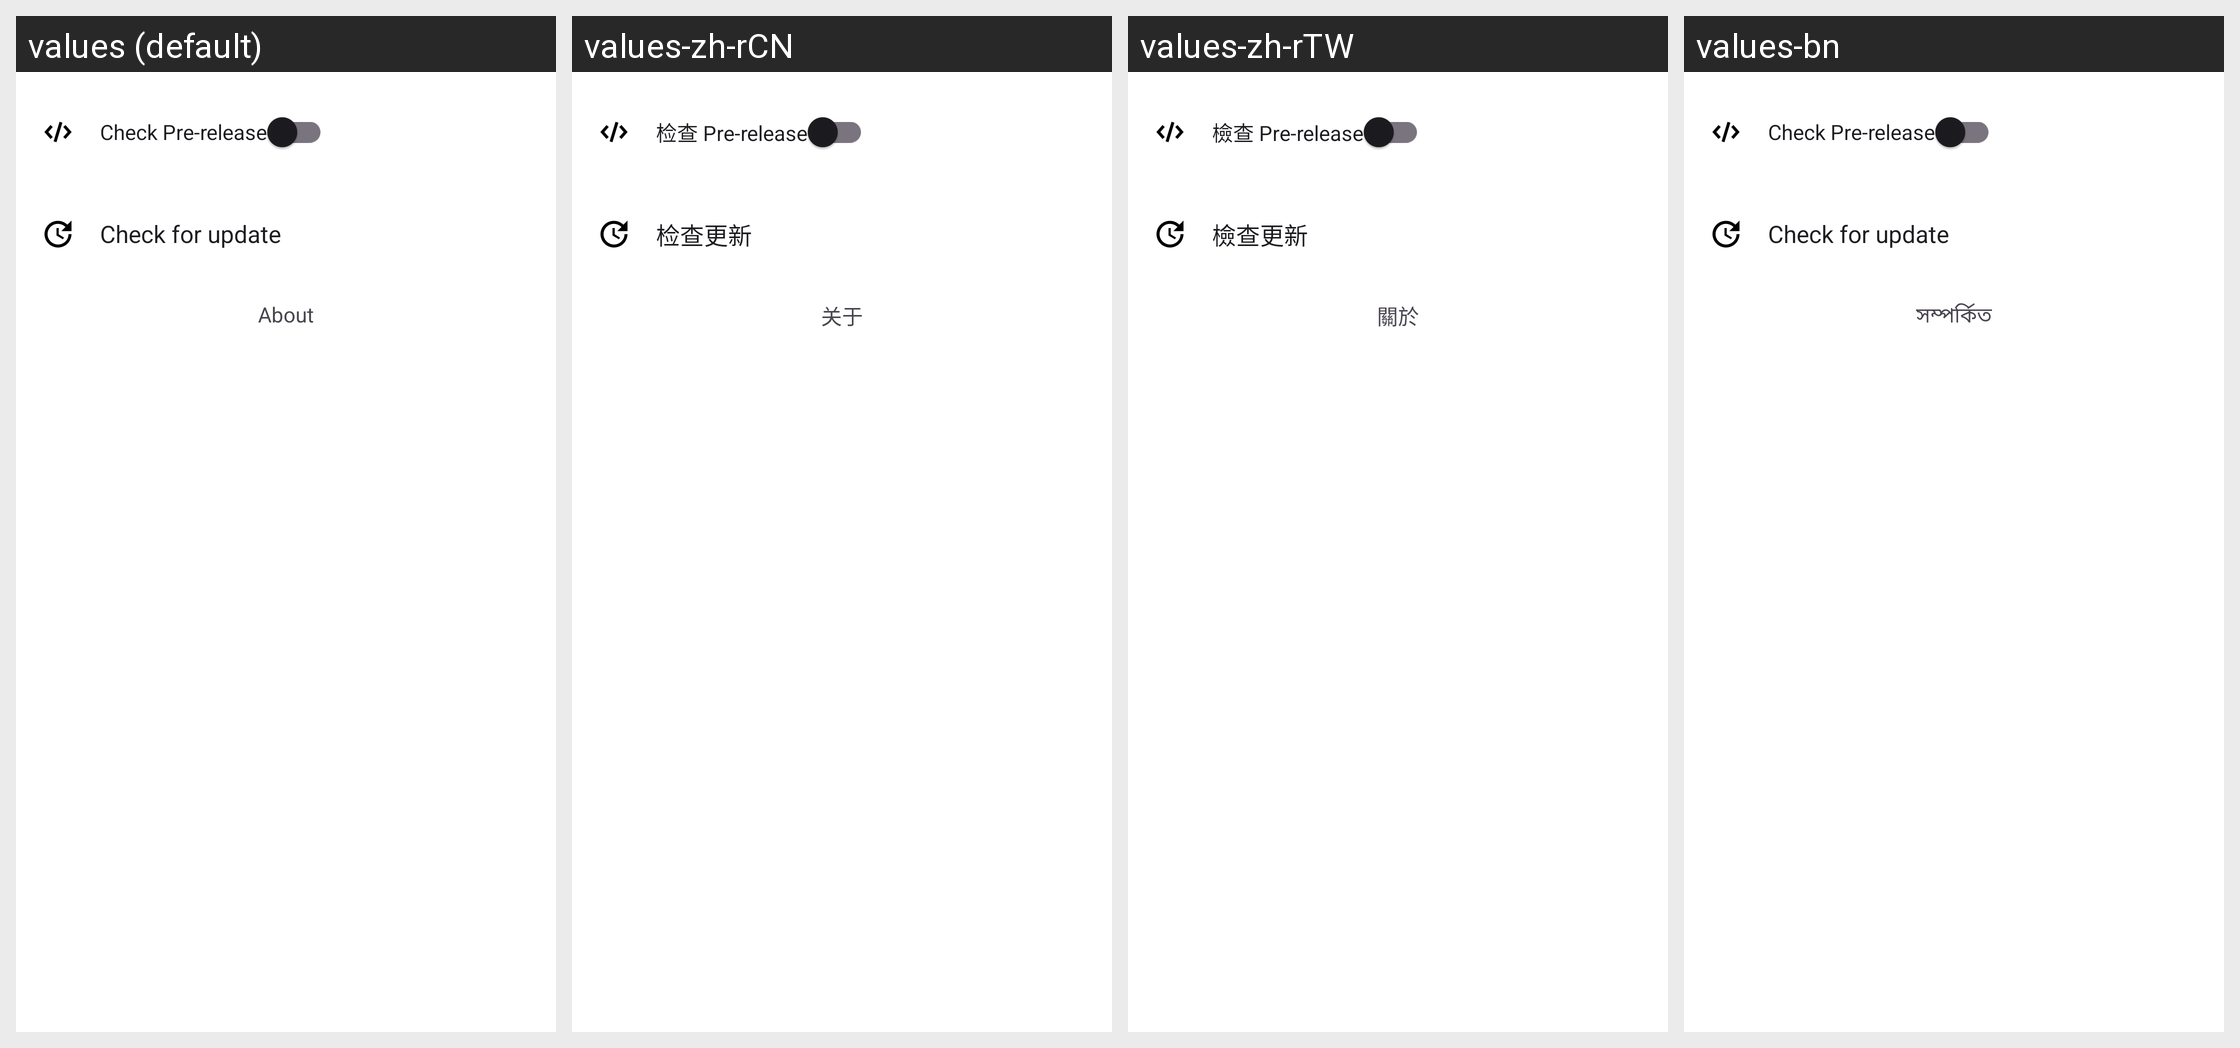

Here is an Android app screen in its default locale and in the app's own translations. Write out the translated-string differences for the strings that appear on this screen.
Android screen res/layout/activity_check_update.xml rendered under 4 locales, left to right: values (default), values-zh-rCN, values-zh-rTW, values-bn. Device: Nexus 5 (rendered at 1080×1920; each locale shown at half size, 540×960, under a caption strip naming it); theme AppThemeDayNight.NoActionBar.
Other locales in the repository, not shown: values-ar, values-bqi-rIR, values-fa, values-ru, values-vi.
Strings drawn on this screen, with the default value and each locale's value (text and hints the layout hard-codes, and strings that could not be matched under every locale, appear in the picture but are not listed):

update_check_pre_release
  values: Check Pre-release
  values-zh-rCN: 检查 Pre-release
  values-zh-rTW: 檢查 Pre-release
  values-bn: Check Pre-release

update_check_for_update
  values: Check for update
  values-zh-rCN: 检查更新
  values-zh-rTW: 檢查更新
  values-bn: Check for update

title_about
  values: About
  values-zh-rCN: 关于
  values-zh-rTW: 關於
  values-bn: সম্পর্কিত
